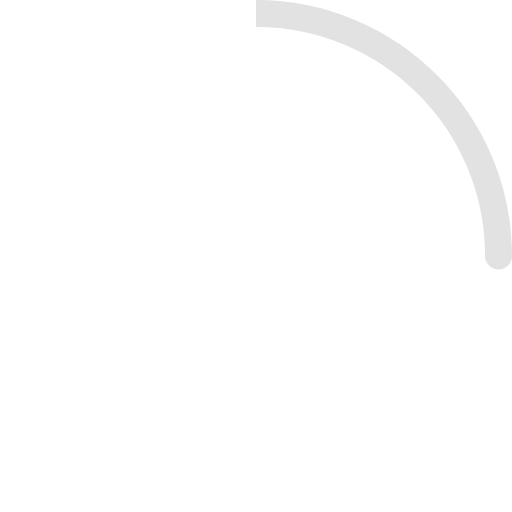
t = 0.00 s
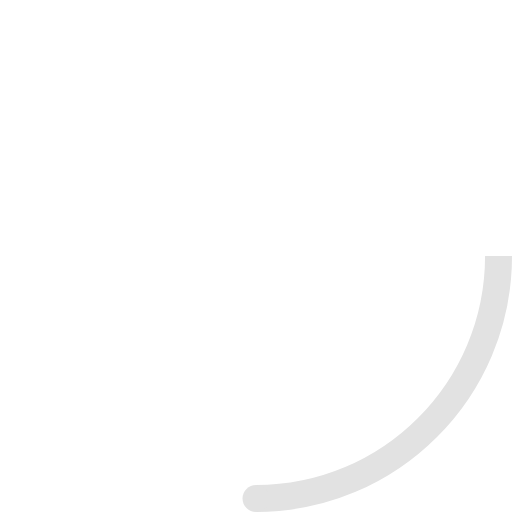
t = 0.23 s
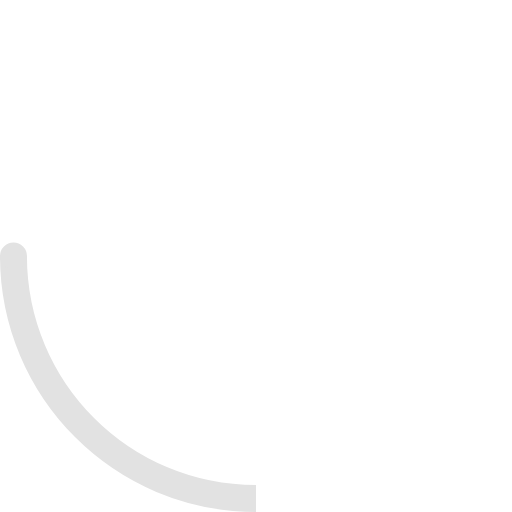
t = 0.45 s
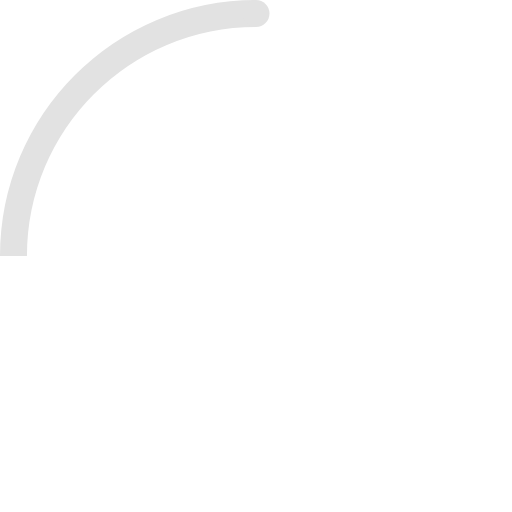
t = 0.68 s

The animated SVG that drew these frames (rendered in a browser with its animation timeline set to each time). Animation: 2 SMIL elements (animateTransform=2); one cycle of 0.90 s, repeats indefinitely.

<svg viewBox="0 0 38 38" xmlns="http://www.w3.org/2000/svg" fill="#E2E2E2">
    <defs>
        <linearGradient x1="8.042%" y1="0%" x2="65.682%" y2="23.865%" id="a">
            <stop stop-color="#E2E2E2" stop-opacity="0" offset="0%"/>
            <stop stop-color="#E2E2E2" stop-opacity=".631" offset="63.146%"/>
            <stop stop-color="#E2E2E2" offset="100%"/>
        </linearGradient>
    </defs>
    <g fill="none" fill-rule="#E2E2E2">
        <g transform="translate(1 1)">
            <path d="M36 18c0-9.94-8.06-18-18-18" id="Oval-2" stroke="#E2E2E2" stroke-width="2">
                <animateTransform
                    attributeName="transform"
                    type="rotate"
                    from="0 18 18"
                    to="360 18 18"
                    dur="0.9s"
                    repeatCount="indefinite" />
            </path>
            <circle fill="#E2E2E2" cx="36" cy="18" r="1">
                <animateTransform
                    attributeName="transform"
                    type="rotate"
                    from="0 18 18"
                    to="360 18 18"
                    dur="0.9s"
                    repeatCount="indefinite" />
            </circle>
        </g>
    </g>
</svg>
